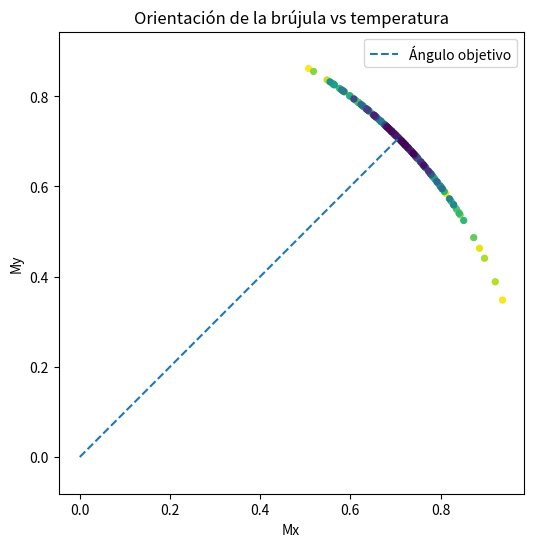

This figure's Python source:
# --- 4. Elaborate — Aplicar con Python ---
import numpy as np
import matplotlib.pyplot as plt

# 4.1 Parámetros
M0 = np.array([1.0, 0.0])
theta0 = np.pi / 4       # 45 grados ánglo de entrada
temperaturas = np.linspace(1.0, 0.1, 200)
k = 0.2

# 4.2 Simulación
Mx, My, thetas = [], [], []
for T in temperaturas:
    sigma = k * T
    ruido = np.random.normal(0, sigma)
    theta = theta0 + ruido
    R = np.array([[np.cos(theta), -np.sin(theta)],
                  [np.sin(theta),  np.cos(theta)]])
    M = R @ M0
    Mx.append(M[0])
    My.append(M[1])
    thetas.append(theta)

# 4.3 Visualización
plt.figure(figsize=(6,6))
plt.scatter(Mx, My, c=temperaturas, cmap='viridis', s=18)
plt.plot([0, np.cos(theta0)], [0, np.sin(theta0)], '--', label='Ángulo objetivo')
plt.xlabel('Mx')
plt.ylabel('My')
plt.title('Orientación de la brújula vs temperatura')
plt.axis('equal')
plt.legend()
plt.show()
